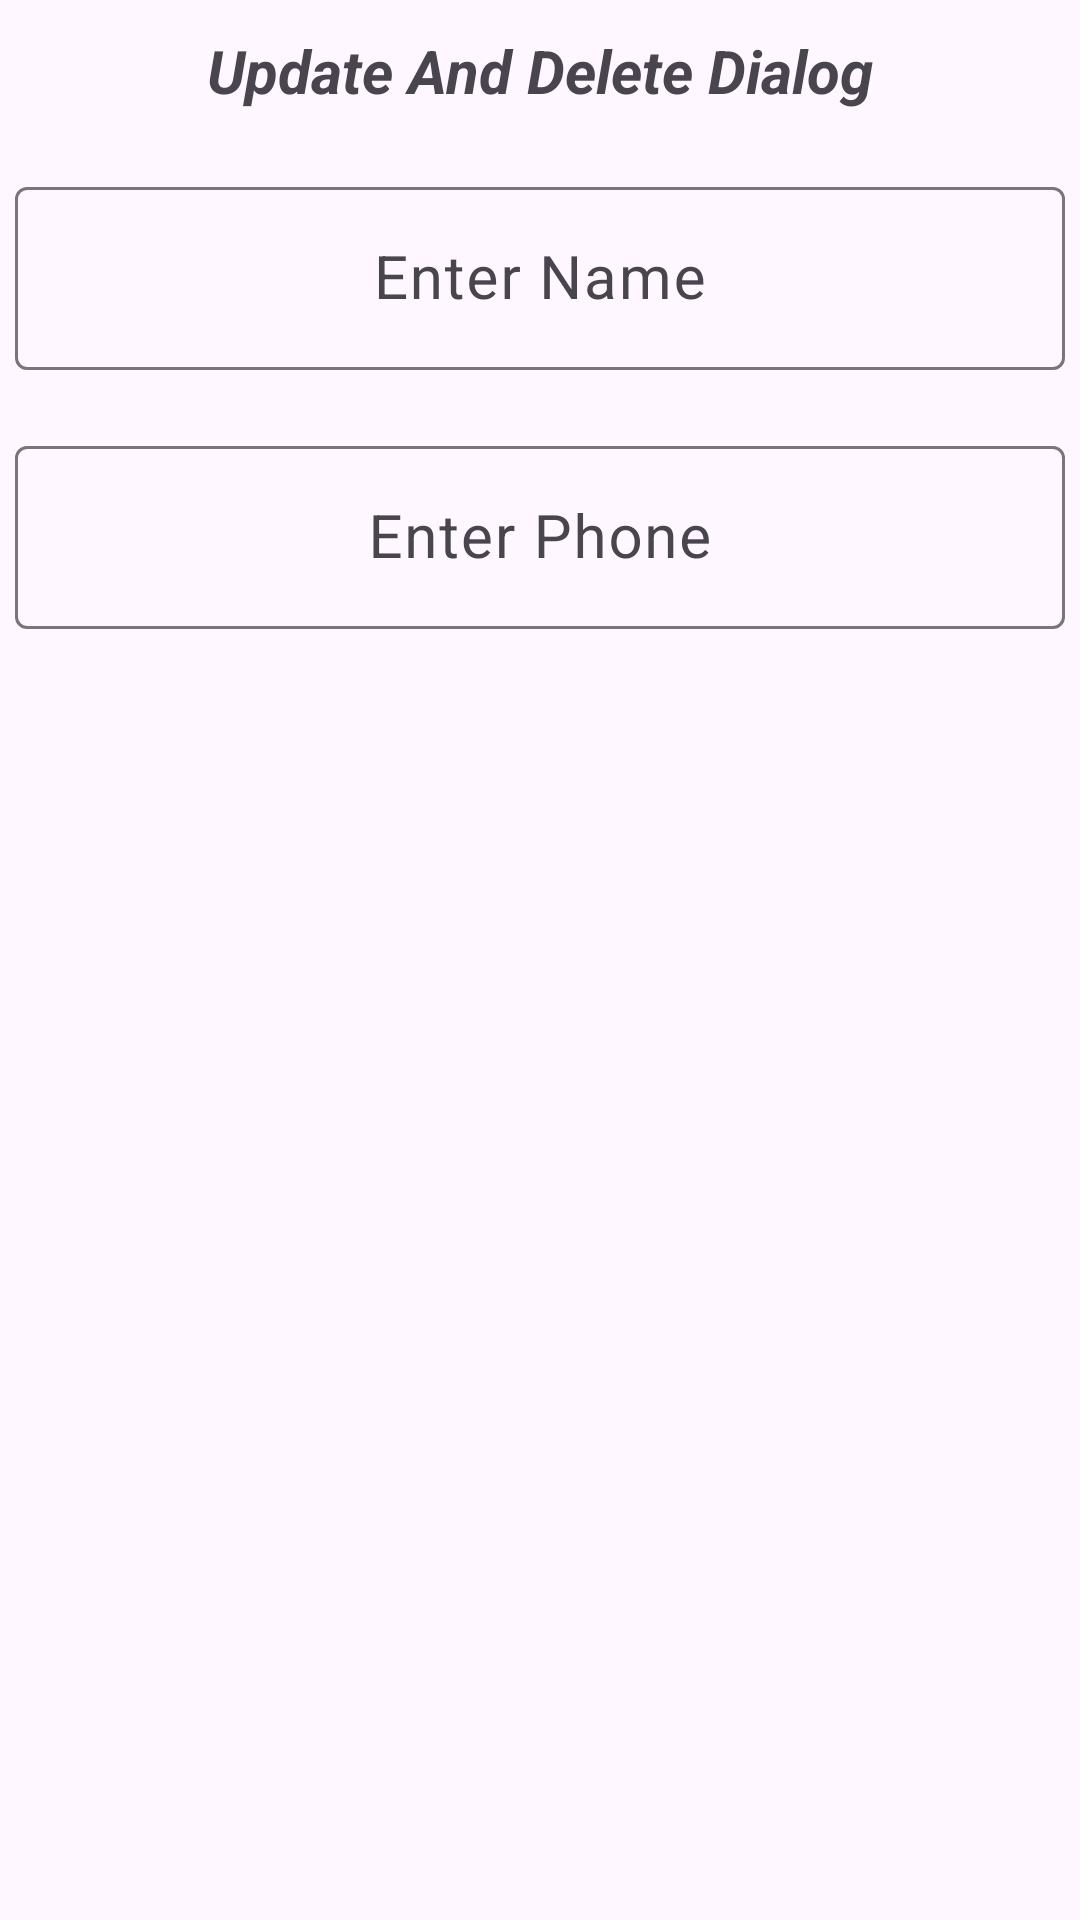

This screen was rendered from an Android layout file. Write that file and the resources it references.
<!-- AndroidManifest.xml: application theme Theme.Khaata_App -->
<!-- res/layout/dialog_update_delete_customer.xml -->
<?xml version="1.0" encoding="utf-8"?>
<LinearLayout xmlns:android="http://schemas.android.com/apk/res/android"
    xmlns:tools="http://schemas.android.com/tools"
    android:layout_width="match_parent"
    android:layout_height="match_parent"
    android:orientation="vertical">

    <TextView
        android:id="@+id/textView6"
        android:layout_width="match_parent"
        android:layout_height="wrap_content"
        android:layout_marginLeft="5dp"
        android:layout_marginTop="10dp"
        android:layout_marginRight="5dp"
        android:layout_marginBottom="10dp"
        android:gravity="center"
        android:text="@string/Update_Delete_Dialog"
        android:textSize="20sp"
        android:textStyle="bold|italic" />

    <com.google.android.material.textfield.TextInputLayout
        android:layout_width="match_parent"
        android:layout_height="wrap_content"
        android:layout_marginTop="10dp"
        android:layout_marginBottom="10dp">

        <EditText
            android:id="@+id/etNameDialog"
            android:layout_width="match_parent"
            android:layout_height="wrap_content"
            android:layout_marginLeft="5dp"
            android:layout_marginRight="5dp"
            android:ems="10"
            android:gravity="center"
            android:hint="@string/Enter_Name"
            android:inputType="text"
            android:textSize="20sp" />
    </com.google.android.material.textfield.TextInputLayout>

    <com.google.android.material.textfield.TextInputLayout
        android:layout_width="match_parent"
        android:layout_height="wrap_content"
        android:layout_marginTop="10dp"
        android:layout_marginBottom="10dp">

        <EditText
            android:id="@+id/etPhoneDialog"
            android:layout_width="match_parent"
            android:layout_height="wrap_content"
            android:layout_marginLeft="5dp"
            android:layout_marginRight="5dp"
            android:ems="10"
            android:gravity="center"
            android:hint="@string/Enter_Phone"
            android:inputType="text"
            android:textSize="20sp" />
    </com.google.android.material.textfield.TextInputLayout>
</LinearLayout>
<!-- resources referenced by this layout -->
<resources>
  <string name="Enter_Name">Enter Name</string>
  <string name="Enter_Phone">Enter Phone</string>
  <string name="Update_Delete_Dialog">Update And Delete Dialog</string>
  <style name="Theme.Khaata_App" parent="Base.Theme.Khaata_App" />
  <style name="Base.Theme.Khaata_App" parent="Theme.Material3.DayNight.NoActionBar">
          
          
      </style>
</resources>
